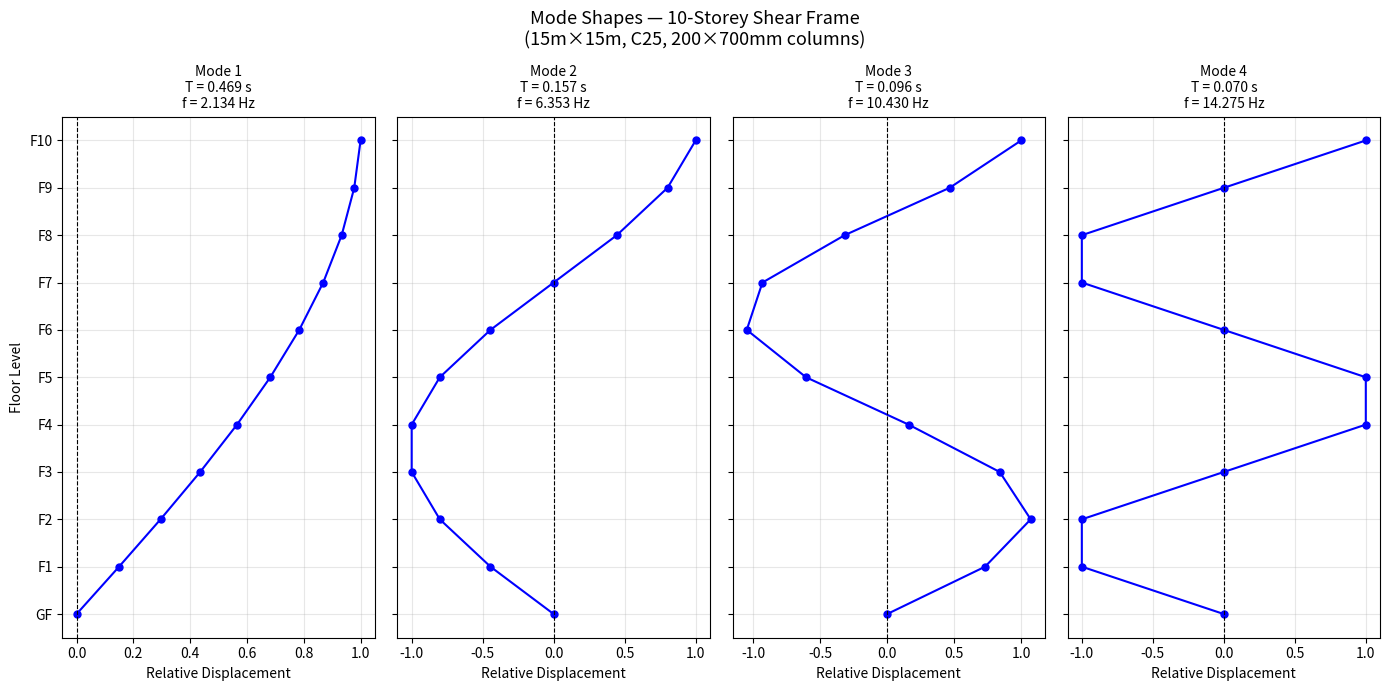

Generate this figure with matplotlib:
import numpy as np
from scipy import linalg
import matplotlib.pyplot as plt

# =============================================================================
# BUILDING SPECIFICATIONS
# 15m x 15m, 10-storey, Kenya standard (BS 8110 / KS EAS 18)
# =============================================================================

# --- Geometry ---
n_storeys   = 10
storey_h    = 3.0           # m (standard Kenya storey height)
n_cols      = 16            # 4x4 grid on 5m spacing (0,5,10,15m each direction)

# --- Material: C25 Concrete ---
fck         = 25e6          # Pa
E           = 9500 * (fck / 1e6 + 8) ** (1/3) * 1e6  # Eurocode EC2 formula (Pa) ≈ 30.5 GPa

# --- Column section: 200mm x 700mm ---
# Lateral direction assumed along 200mm dimension (weak axis bending)
b_col       = 0.200         # m (lateral direction)
d_col       = 0.700         # m (perpendicular)
I_col       = (b_col * d_col**3) / 12  # strong axis: bending in plane of 700mm

# --- Storey lateral stiffness: k = 12EI/h^3 per column (fixed-fixed) ---
k_col       = 12 * E * I_col / storey_h**3
k_storey    = n_cols * k_col            # N/m

# --- Floor mass ---
# Slab: 150mm thick, 15x15m plan, concrete density 2500 kg/m³
slab_mass   = 0.150 * 15 * 15 * 2500   # kg

# Superimposed dead load: 1.5 kN/m² (finishes + services)
SDL_mass    = (1.5e3 / 9.81) * 15 * 15  # kg

# Live load (seismic combination, 30% of LL per EC8): 2.5 kN/m²
LL_mass     = 0.30 * (2.5e3 / 9.81) * 15 * 15  # kg

# Beam self-weight: 450x200mm beams, 4 bays x 2 directions x 5m span
beam_vol    = 0.450 * 0.200 * 5.0      # m³ per beam
n_beams     = 4 * 2 * 2                # 4 bays, 2 directions, 2 lines each
beam_mass   = n_beams * beam_vol * 2500 # kg

floor_mass  = slab_mass + SDL_mass + LL_mass + beam_mass  # kg per floor

print("=" * 55)
print("BUILDING PARAMETERS")
print("=" * 55)
print(f"  Concrete E modulus    : {E/1e9:.2f} GPa")
print(f"  Column I (strong axis): {I_col*1e6:.0f} cm⁴  ({I_col:.6f} m⁴)")
print(f"  Storey stiffness k    : {k_storey/1e6:.3f} MN/m")
print(f"  Floor mass            : {floor_mass/1e3:.2f} tonnes")
print()

# =============================================================================
# 1. MASS AND STIFFNESS MATRICES (10 DOF shear frame)
# =============================================================================

M = np.diag([floor_mass] * n_storeys)

K = np.zeros((n_storeys, n_storeys))
for i in range(n_storeys):
    K[i, i] += k_storey                        # current storey above
    if i > 0:
        K[i, i]     += k_storey                # storey below
        K[i, i-1]   -= k_storey
        K[i-1, i]   -= k_storey

# Correct: top storey only has one storey stiffness contribution
# Rebuild properly using tridiagonal assembly
K = np.zeros((n_storeys, n_storeys))
for i in range(n_storeys):
    if i < n_storeys - 1:
        K[i, i]     += k_storey
        K[i+1, i+1] += k_storey
        K[i, i+1]   -= k_storey
        K[i+1, i]   -= k_storey
# Add ground storey stiffness to first DOF
K[0, 0] += k_storey

# =============================================================================
# 2. SOLVE GENERALISED EIGENVALUE PROBLEM: K*phi = omega^2 * M * phi
# =============================================================================

eigenvalues, eigenvectors = linalg.eigh(K, M)

# =============================================================================
# 3. NATURAL FREQUENCIES AND MODE SHAPES
# =============================================================================

omega_n = np.sqrt(eigenvalues)              # rad/s
freq_hz = omega_n / (2 * np.pi)            # Hz
periods = 1.0 / freq_hz                    # seconds

# Normalise mode shapes: unit displacement at roof
mode_shapes = eigenvectors / eigenvectors[-1, :]

print("=" * 55)
print("EIGENVALUE RESULTS")
print("=" * 55)
print(f"{'Mode':<6} {'ω (rad/s)':<14} {'f (Hz)':<12} {'T (s)':<10}")
print("-" * 55)
for i in range(n_storeys):
    print(f"  {i+1:<4} {omega_n[i]:<14.4f} {freq_hz[i]:<12.4f} {periods[i]:<10.4f}")

# =============================================================================
# 4. PLOT: First 4 Mode Shapes
# =============================================================================

floors = np.arange(0, n_storeys + 1)       # 0 = ground (fixed base)

fig, axes = plt.subplots(1, 4, figsize=(14, 7), sharey=True)
fig.suptitle("Mode Shapes — 10-Storey Shear Frame\n(15m×15m, C25, 200×700mm columns)",
             fontsize=13)

for idx in range(4):
    shape = np.concatenate([[0], mode_shapes[:, idx]])  # pin ground to 0
    axes[idx].plot(shape, floors, 'b-o', markersize=5)
    axes[idx].axvline(0, color='k', linewidth=0.8, linestyle='--')
    axes[idx].set_title(f"Mode {idx+1}\nT = {periods[idx]:.3f} s\nf = {freq_hz[idx]:.3f} Hz",
                        fontsize=10)
    axes[idx].set_xlabel("Relative Displacement")
    axes[idx].grid(True, alpha=0.3)

axes[0].set_ylabel("Floor Level")
axes[0].set_yticks(floors)
axes[0].set_yticklabels([f"F{i}" if i > 0 else "GF" for i in floors])

plt.tight_layout()
plt.savefig("mode_shapes2.png", dpi=150, bbox_inches='tight')
plt.show()
print("\nMode shape plot saved to mode_shapes.png")
